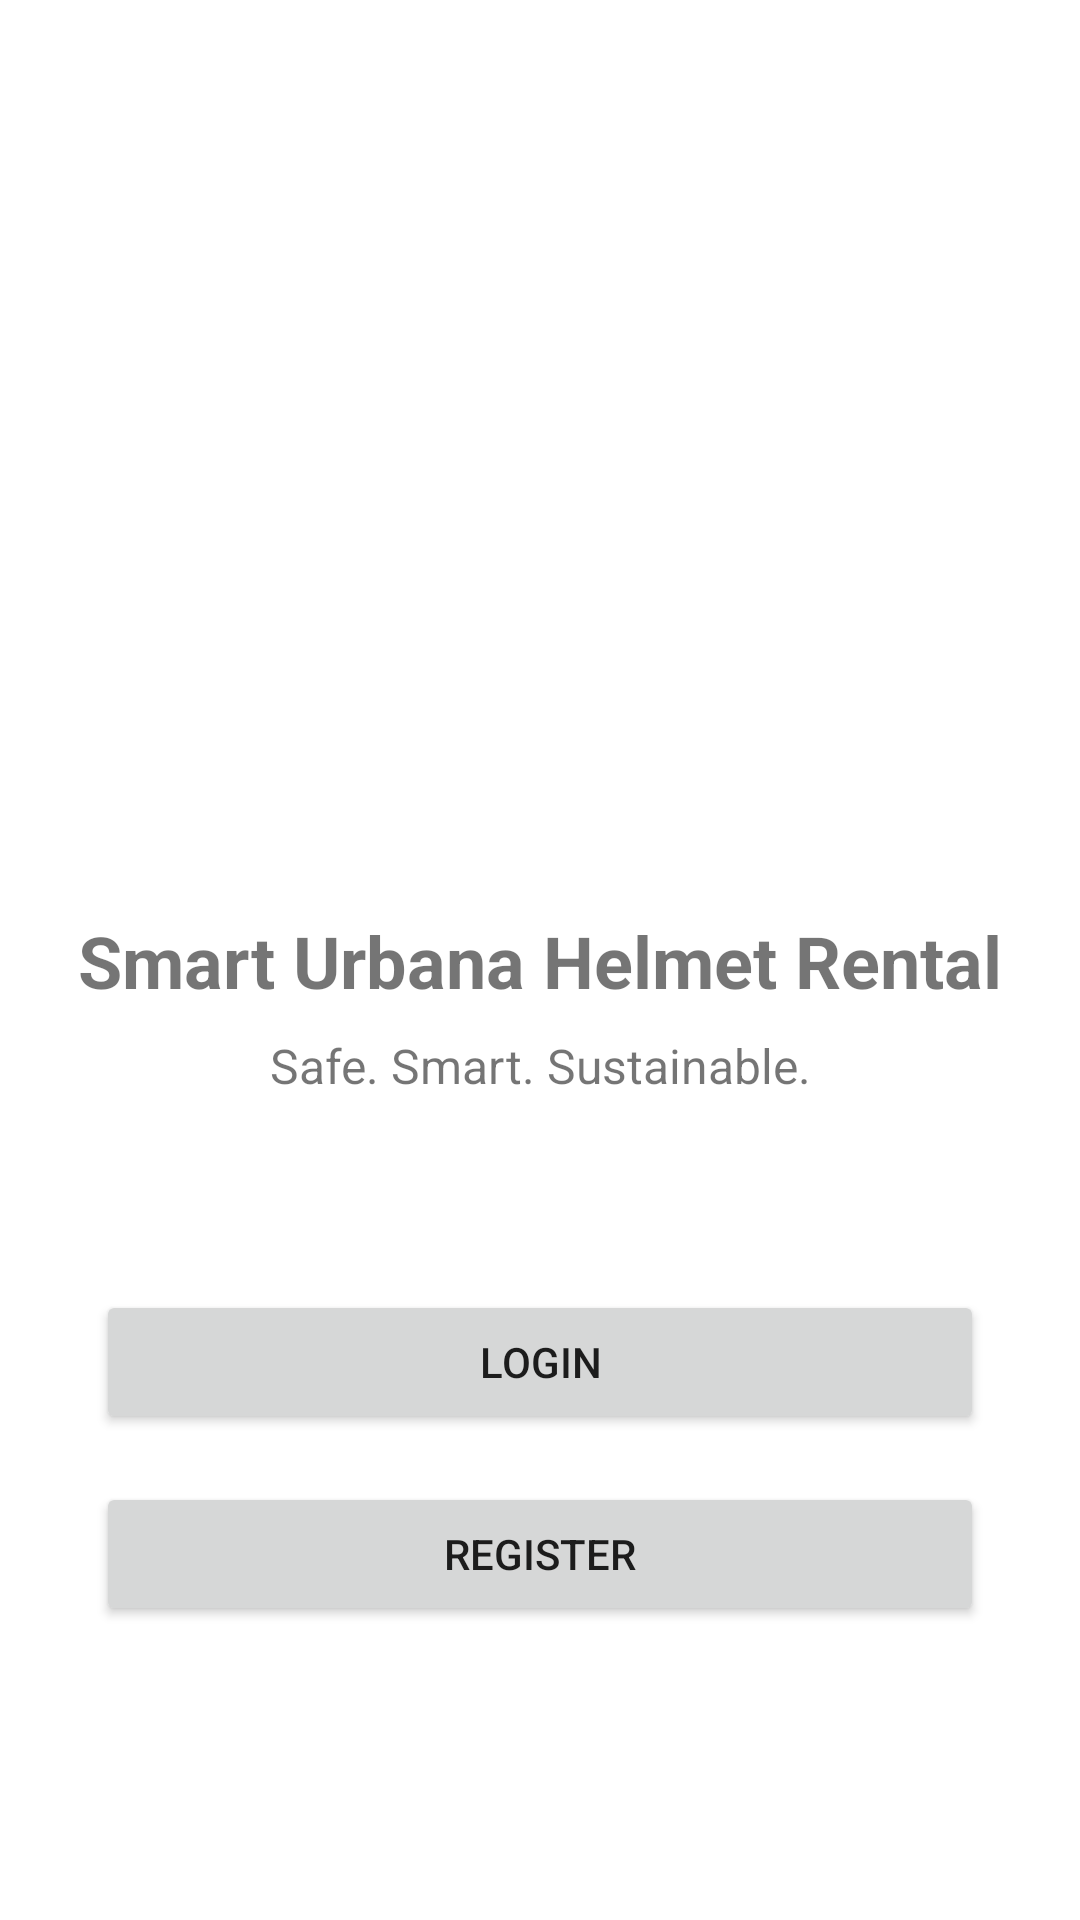

This screen was rendered from an Android layout file. Write that file and the resources it references.
<!-- AndroidManifest.xml: application theme Theme.HelmetRental -->
<!-- res/layout/activity_main.xml -->
<?xml version="1.0" encoding="utf-8"?>
<androidx.constraintlayout.widget.ConstraintLayout xmlns:android="http://schemas.android.com/apk/res/android"
    xmlns:app="http://schemas.android.com/apk/res-auto"
    xmlns:tools="http://schemas.android.com/tools"
    android:layout_width="match_parent"
    android:layout_height="match_parent"
    tools:context=".MainActivity">

    <ImageView
        android:id="@+id/ivLogo"
        android:layout_width="200dp"
        android:layout_height="200dp"
        android:layout_marginTop="80dp"
        android:src="@drawable/helmet_logo"
        app:layout_constraintEnd_toEndOf="parent"
        app:layout_constraintStart_toStartOf="parent"
        app:layout_constraintTop_toTopOf="parent" />

    <TextView
        android:id="@+id/tvTitle"
        android:layout_width="wrap_content"
        android:layout_height="wrap_content"
        android:layout_marginTop="24dp"
        android:text="Smart Urbana Helmet Rental"
        android:textSize="24sp"
        android:textStyle="bold"
        app:layout_constraintEnd_toEndOf="parent"
        app:layout_constraintStart_toStartOf="parent"
        app:layout_constraintTop_toBottomOf="@+id/ivLogo" />

    <TextView
        android:id="@+id/tvSubtitle"
        android:layout_width="wrap_content"
        android:layout_height="wrap_content"
        android:layout_marginTop="8dp"
        android:text="Safe. Smart. Sustainable."
        android:textSize="16sp"
        app:layout_constraintEnd_toEndOf="parent"
        app:layout_constraintStart_toStartOf="parent"
        app:layout_constraintTop_toBottomOf="@+id/tvTitle" />

    <Button
        android:id="@+id/btnLogin"
        android:layout_width="0dp"
        android:layout_height="wrap_content"
        android:layout_marginStart="32dp"
        android:layout_marginTop="64dp"
        android:layout_marginEnd="32dp"
        android:text="Login"
        app:layout_constraintEnd_toEndOf="parent"
        app:layout_constraintStart_toStartOf="parent"
        app:layout_constraintTop_toBottomOf="@+id/tvSubtitle" />

    <Button
        android:id="@+id/btnRegister"
        android:layout_width="0dp"
        android:layout_height="wrap_content"
        android:layout_marginStart="32dp"
        android:layout_marginTop="16dp"
        android:layout_marginEnd="32dp"
        android:text="Register"
        app:layout_constraintEnd_toEndOf="parent"
        app:layout_constraintStart_toStartOf="parent"
        app:layout_constraintTop_toBottomOf="@+id/btnLogin" />

</androidx.constraintlayout.widget.ConstraintLayout>
<!-- resources referenced by this layout -->
<resources>
  <style name="Theme.HelmetRental" parent="Theme.MaterialComponents.DayNight.DarkActionBar">
          
          <item name="colorPrimary">@color/purple_500</item>
          <item name="colorPrimaryVariant">@color/purple_700</item>
          <item name="colorOnPrimary">@color/white</item>
          <item name="colorSecondary">@color/teal_200</item>
          <item name="colorOnSecondary">@color/black</item>
          <item name="android:windowBackground">@color/white</item>
      </style>
  <color name="purple_500">#6200EE</color>
  <color name="purple_700">#3700B3</color>
  <color name="white">#FFFFFF</color>
  <color name="teal_200">#03DAC5</color>
  <color name="black">#000000</color>
</resources>
